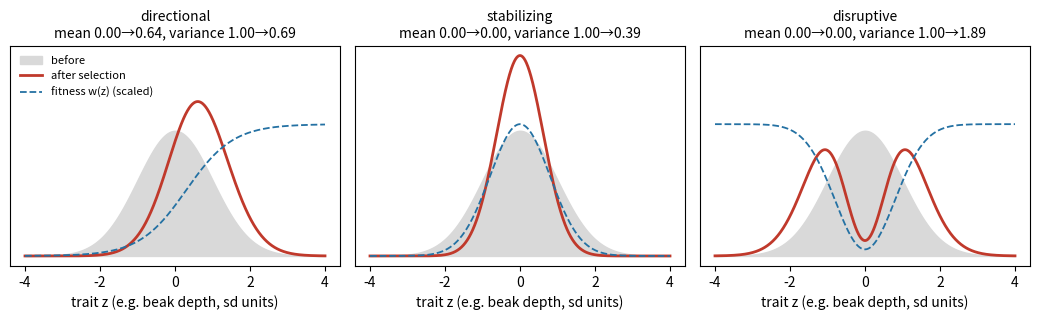

Here is the Python script that generated this plot: (Note: this script raises an exception after producing the figure.)
#!/usr/bin/env python3
"""EE10 Figure 10.1: directional, stabilizing, disruptive selection acting on a normal trait distribution."""
import numpy as np, matplotlib
matplotlib.use("Agg"); import matplotlib.pyplot as plt
z = np.linspace(-4, 4, 801); f = np.exp(-z * z / 2) / np.sqrt(2 * np.pi)
modes = {"directional": 1 / (1 + np.exp(-1.6 * (z - 0.3))), "stabilizing": np.exp(-z * z / (2 * 0.8 ** 2)), "disruptive": 1 - 0.95 * np.exp(-z * z / (2 * 0.8 ** 2))}
fig, axs = plt.subplots(1, 3, figsize=(10.5, 3.3), sharey=True)
for ax, (name, w) in zip(axs, modes.items()):
    g = f * w; g /= np.trapezoid(g, z)
    m0, m1 = 0.0, np.trapezoid(z * g, z); v1 = np.trapezoid((z - m1) ** 2 * g, z)
    ax.fill_between(z, f, color="0.85", label="before"); ax.plot(z, g, color="#c0392b", lw=2, label="after selection")
    ax.plot(z, 0.42 * w, color="#2471a3", ls="--", lw=1.3, label="fitness w(z) (scaled)")
    ax.set_title(f"{name}\nmean {m0:.2f}→{m1:.2f}, variance 1.00→{v1:.2f}", fontsize=10)
    ax.set_xlabel("trait z (e.g. beak depth, sd units)"); ax.set_yticks([])
axs[0].legend(fontsize=8, frameon=False, loc="upper left")
fig.tight_layout(); fig.savefig("Assets/figures/fig_ee10_selection_modes.png", dpi=150); print("ok")
